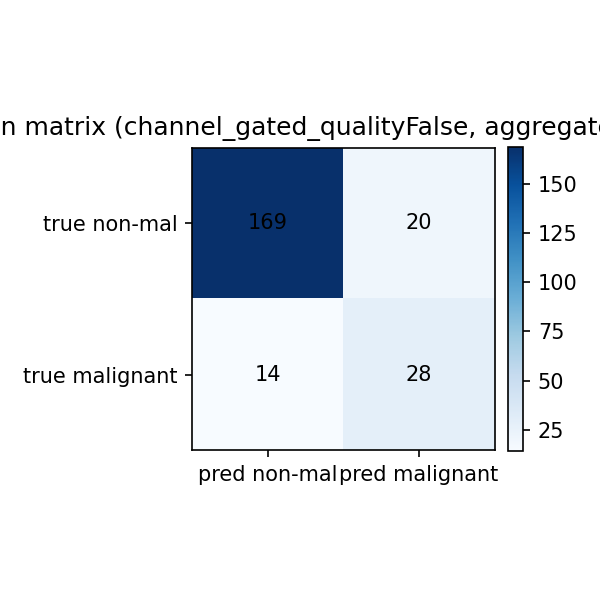

Source data for this figure (header and first rows):
, pred_non_malignant, pred_malignant
true_non_malignant, 169, 20
true_malignant, 14, 28
